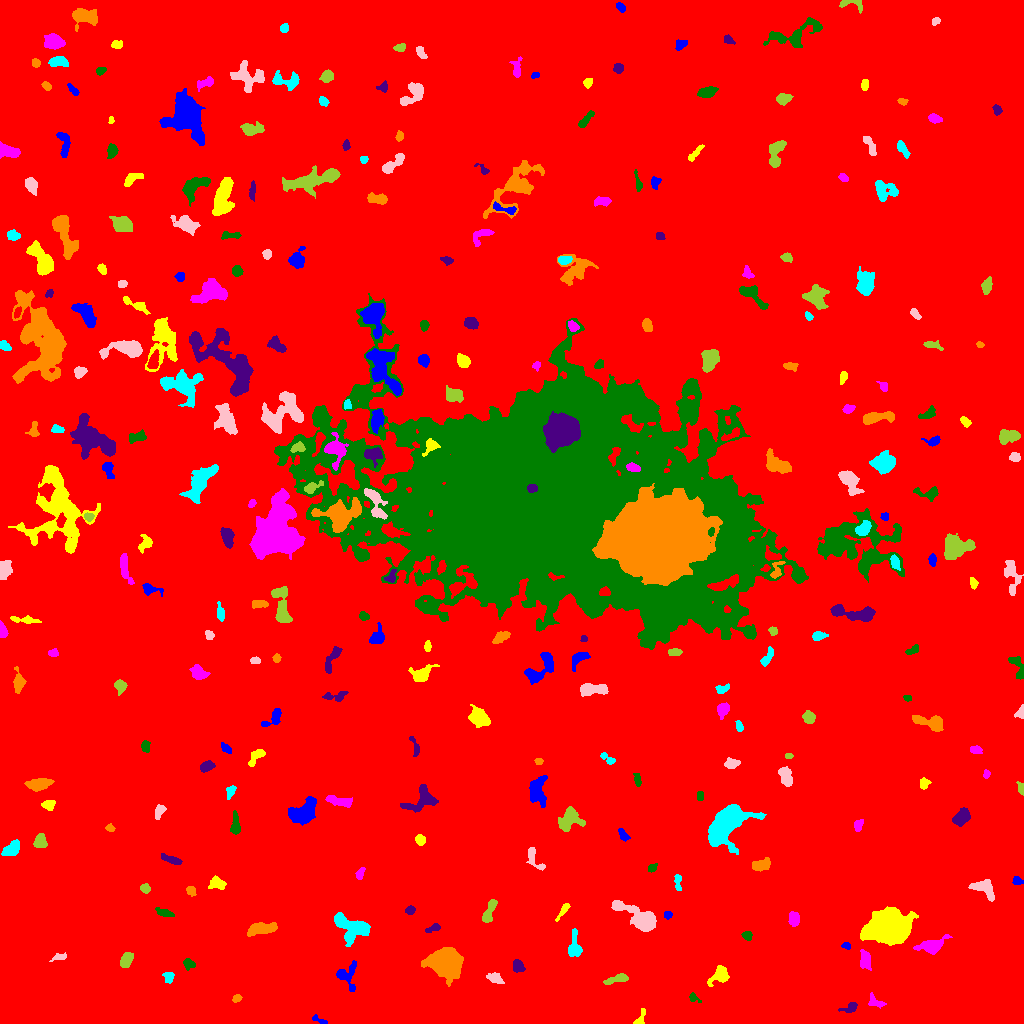

The file beside this chart, header and first rows:
ID, X, Y, A, B, theta, total_flux, mu_max, mu_median, mu_mean, R_fwhm, R_e, R10, R90, x_start, x_end, y_start, y_end, area, greylevel
0, 493, 513.7, 310.5, 286.4, -0.4234, 2122829, 15.0, 2.0, 2.374, 89.11, 234.8, 87.59, 388.3, 0, 1023, 0, 1023, 894296, 2.374
1, 318.3, 3.848, 4.423, 1.473, -0.4618, 178.0, 5.0, 2.0, 2.312, 2.985, 2.764, 0.9772, 4.297, 312, 327, 0, 9, 77, 8.312
2, 640.1, 4.307, 4.791, 2.075, 1.16, 296.0, 8.0, 2.0, 2.846, 2.985, 2.932, 1.128, 5.015, 633, 645, 0, 15, 104, 9.846
3, 874.7, 21.58, 4.541, 2.494, -0.5463, 178.0, 3.0, 1.0, 1.309, 4.37, 3.568, 1.262, 5.412, 868, 886, 15, 31, 136, 9.309
4, 693.6, 25.82, 3.165, 1.898, -0.6665, 198.0, 5.0, 2.0, 2.605, 3.385, 2.706, 0.9772, 4.26, 689, 701, 21, 31, 76, 8.605
5, 850.1, 15.96, 4.62, 2.236, 0.3056, 275.0, 4.0, 2.0, 2.236, 5.352, 3.613, 1.382, 5.47, 838, 857, 11, 21, 123, 8.236
6, 237, 25.3, 2.146, 1.726, 0.4375, 162.0, 5.0, 2.0, 2.382, 3.09, 2.459, 0.9772, 3.827, 232, 242, 21, 29, 68, 11.38
7, 168.8, 46.69, 2.836, 2.634, -1.184, 209.0, 4.0, 2.0, 1.972, 4.549, 3.192, 1.262, 5.171, 162, 174, 40, 51, 106, 7.972
8, 495.1, 45.15, 4.216, 2.269, -0.4821, 317.0, 5.0, 2.0, 2.186, 3.989, 3.827, 1.382, 5.863, 486, 504, 40, 51, 145, 8.186
9, 616.6, 44.17, 7.092, 1.748, 0.2432, 543.0, 7.0, 3.0, 3.157, 4.618, 3.989, 1.493, 6.333, 603, 628, 39, 50, 172, 9.157
10, 849.7, 38.31, 3.785, 2.954, -0.9781, 654.0, 7.0, 3.0, 3.129, 5.109, 4.146, 1.693, 6.676, 842, 857, 32, 48, 209, 10.13
11, 346.9, 47.66, 7.277, 5.479, -1.447, 588.0, 6.0, 2.0, 2.093, 5.202, 5.14, 1.871, 8.292, 336, 356, 32, 63, 281, 9.093
12, 720.1, 47.64, 5.287, 3.715, 0.6201, 659.0, 6.0, 2.0, 2.615, 6.05, 4.787, 1.784, 7.632, 707, 729, 37, 58, 252, 8.615
13, 865.0, 63.51, 4.847, 2.534, -1.441, 574.0, 7.0, 3.0, 2.99, 4.754, 4.406, 1.693, 6.747, 860, 871, 53, 74, 192, 8.99
14, 188.7, 59.72, 3.016, 2.29, -0.3609, 285.0, 5.0, 3.0, 2.615, 4.26, 3.241, 1.262, 4.951, 183, 195, 53, 65, 109, 9.615
15, 517.8, 57.08, 3.17, 2.586, -1.098, 500.0, 7.0, 4.0, 3.704, 4.918, 3.742, 1.493, 5.585, 513, 525, 51, 64, 135, 9.704
16, 445.3, 61.49, 6.975, 5.812, -0.144, 23263, 84.0, 16.0, 24.28, 8.253, 7.695, 3.038, 13.18, 421, 463, 37, 76, 958, 29.28
17, 574.5, 77.36, 7.294, 3.091, -1.536, 611.0, 6.0, 2.0, 2.525, 6.024, 4.853, 1.871, 7.548, 568, 582, 67, 95, 242, 8.525
18, 59.65, 66.19, 3.61, 1.707, 0.1781, 143.0, 4.0, 2.0, 1.571, 3.949, 2.821, 0.9772, 4.334, 49, 66, 62, 71, 91, 8.571
19, 126.1, 63.06, 3.714, 2.429, 1.183, 759.0, 12.0, 4.0, 4.387, 4.26, 3.785, 1.493, 6.206, 120, 133, 56, 71, 173, 10.39
20, 170, 80.65, 3.895, 2.196, 1.411, 394.0, 6.0, 3.0, 2.835, 4.754, 3.613, 1.493, 5.726, 165, 175, 72, 90, 139, 8.835
21, 846.1, 77.51, 2.19, 1.551, -0.1536, 171.0, 7.0, 2.0, 2.898, 2.394, 2.257, 0.7979, 3.7, 841, 850, 74, 81, 59, 8.898
22, 888.3, 96.21, 9.174, 7.042, 0.152, 28031, 64.0, 12.0, 18.94, 10.43, 9.674, 3.827, 16.82, 860, 918, 78, 117, 1480, 23.94
23, 931.7, 77.17, 6.302, 3.247, 0.2824, 1336, 12.0, 3.0, 4.073, 5.293, 4.754, 1.871, 8.482, 913, 952, 69, 89, 328, 10.07
24, 747.3, 87.36, 2.474, 2.081, -0.368, 193.0, 5.0, 2.0, 2.244, 3.478, 2.877, 0.9772, 4.549, 741, 752, 83, 92, 86, 10.24
25, 432.9, 95.24, 4.075, 1.595, 0.3619, 231.0, 5.0, 2.0, 2.381, 3.338, 2.985, 1.128, 4.754, 425, 440, 91, 100, 97, 8.381
26, 260.7, 94.61, 7.336, 2.68, 0.1545, 1213, 8.0, 4.0, 3.888, 7.247, 5.528, 2.257, 8.538, 247, 277, 87, 101, 312, 9.888
27, 353.1, 95.78, 9.922, 5.317, -0.3381, 2085, 11.0, 3.0, 3.492, 5.67, 7.114, 2.585, 11.66, 334, 370, 77, 111, 597, 9.492
28, 640.1, 105.3, 12.37, 4.46, -0.5326, 3493, 12.0, 5.0, 5.475, 9.009, 7.695, 3.038, 12.46, 611, 656, 92, 123, 638, 10.47
29, 489.7, 113, 7.023, 2.297, 1.175, 539.0, 5.0, 2.0, 2.604, 5.726, 4.754, 1.784, 7.225, 482, 497, 101, 124, 207, 9.604
30, 116, 102.8, 7.719, 3.027, -1.024, 475.0, 5.0, 2.0, 2.34, 4.918, 4.618, 1.693, 7.092, 108, 127, 91, 113, 203, 8.34
31, 667.5, 108.4, 1.91, 1.463, 0.0, 80.0, 3.0, 1.0, 1.27, 2.985, 2.185, 0.7979, 3.338, 664, 672, 104, 112, 63, 9.27
32, 562.8, 112.6, 5.489, 1.389, 0.9778, 211.0, 4.0, 2.0, 1.954, 4.618, 3.241, 1.262, 5.14, 555, 570, 102, 120, 108, 7.954
33, 794.1, 104.8, 3.382, 2.384, -1.407, 621.0, 10.0, 4.0, 4.168, 4.442, 3.568, 1.382, 5.726, 788, 799, 97, 112, 149, 10.17
34, 164.7, 110.3, 4.421, 1.742, -0.2971, 327.0, 7.0, 2.0, 2.595, 3.432, 3.241, 1.262, 5.412, 155, 174, 107, 116, 126, 8.595
35, 410.3, 113.6, 2.259, 1.915, 0.5213, 180.0, 5.0, 2.0, 2.25, 3.192, 2.646, 0.9772, 4.107, 405, 415, 109, 118, 80, 9.25
36, 191.4, 132.9, 2.645, 2.203, -0.8043, 187.0, 6.0, 2.0, 2.149, 2.877, 2.821, 0.9772, 4.549, 186, 196, 127, 137, 87, 8.149
37, 677.8, 141.5, 4.776, 1.712, -1.519, 238.0, 5.0, 2.0, 2.333, 3.613, 3.192, 1.262, 4.951, 674, 681, 133, 149, 102, 8.333
38, 984.6, 135.4, 6.507, 3.951, -0.6259, 975.0, 8.0, 3.0, 3.351, 6.482, 5.323, 1.954, 8.273, 968, 994, 122, 144, 291, 9.351
39, 145.1, 135.2, 2.358, 2.064, -0.514, 253.0, 6.0, 3.0, 2.875, 3.949, 2.877, 1.128, 4.442, 140, 150, 130, 140, 88, 9.875
40, 558.6, 143.5, 5.343, 2.437, 0.3196, 821.0, 11.0, 4.0, 4.005, 4.146, 4.26, 1.596, 6.794, 549, 571, 135, 150, 205, 10
41, 1017, 142.2, 1.842, 1.684, -1.269, 135.0, 7.0, 1.0, 1.688, 2.034, 2.034, 0.7979, 3.7, 1012, 1023, 139, 147, 80, 8.688
42, 216.8, 139.8, 4.139, 2.71, -0.1064, 527.0, 6.0, 3.0, 3.046, 5.67, 4.107, 1.693, 6.283, 208, 226, 134, 148, 173, 9.046
43, 360.1, 150.4, 2.928, 1.658, 1.138, 110.0, 3.0, 1.0, 1.236, 3.432, 2.764, 0.9772, 4.222, 355, 365, 144, 156, 89, 8.236
44, 652, 155.7, 2.495, 1.761, 0.6994, 254.0, 6.0, 4.0, 3.528, 4.107, 2.764, 1.128, 4.068, 648, 657, 151, 160, 72, 9.528
45, 171.7, 163.7, 5.798, 1.684, -0.3417, 351.0, 5.0, 2.0, 2.388, 4.514, 3.785, 1.493, 5.836, 161, 182, 159, 170, 147, 8.388
46, 760, 158, 4.436, 2.447, 0.1471, 413.0, 6.0, 2.0, 2.096, 5.046, 4.146, 1.596, 6.283, 752, 770, 152, 166, 197, 9.096
47, 11.92, 174.2, 5.04, 2.934, 0.7163, 470.0, 4.0, 2.0, 2.146, 6.864, 4.853, 1.871, 7.181, 1, 19, 168, 184, 219, 10.15
48, 534.7, 164.3, 7.866, 2.828, -0.9803, 307.0, 4.0, 2.0, 1.696, 5.557, 4.222, 1.596, 6.652, 526, 545, 153, 176, 181, 8.696
49, 40.38, 181.7, 3.323, 2.709, 1.328, 495.0, 7.0, 3.0, 3.0, 4.549, 3.742, 1.493, 5.863, 33, 47, 176, 190, 165, 10.0
50, 504.2, 175.2, 3.881, 2.258, -0.4812, 270.0, 4.0, 2.0, 2.269, 5.293, 3.613, 1.382, 5.293, 497, 511, 171, 182, 119, 8.269
51, 622.9, 188.7, 2.855, 1.632, -1, 134.0, 4.0, 1.0, 1.314, 3.656, 2.646, 0.9772, 4.222, 618, 630, 182, 195, 102, 8.314
52, 420.1, 183.5, 2.566, 2.262, -0.7221, 316.0, 6.0, 3.0, 3.129, 4.334, 3.141, 1.262, 4.886, 415, 425, 178, 189, 101, 9.129
53, 857.7, 198, 2.719, 1.891, 1.52, 148.0, 4.0, 1.0, 1.495, 3.909, 2.821, 1.128, 4.478, 854, 863, 192, 204, 99, 9.495
54, 235.4, 198, 5.752, 2.214, -1.551, 542.0, 7.0, 3.0, 3.151, 4.068, 3.909, 1.596, 6.507, 230, 240, 189, 213, 172, 9.151
55, 961.9, 206.6, 4.521, 3.101, 0.8276, 944.0, 8.0, 4.0, 3.983, 6.333, 4.687, 1.871, 7.399, 952, 970, 197, 216, 237, 9.983
56, 110.2, 195.3, 1.904, 1.668, -0.8037, 108.0, 4.0, 2.0, 1.714, 3.338, 2.185, 0.7979, 3.568, 105, 115, 192, 200, 63, 8.714
57, 727.4, 201.5, 10.32, 6.65, 0.868, 9634, 38.0, 5.0, 8.123, 6.723, 8.137, 2.932, 15.19, 708, 766, 169, 219, 1186, 14.12
58, 159.2, 212, 3.881, 2.14, 1.202, 303.0, 5.0, 2.0, 2.484, 4.222, 3.432, 1.382, 5.323, 155, 166, 204, 219, 122, 8.484
59, 568.8, 204.5, 5.88, 4.293, 0.9167, 1651, 12.0, 3.0, 4.333, 6.433, 5.528, 2.185, 9.167, 558, 585, 192, 217, 381, 10.33
... 262 more rows
